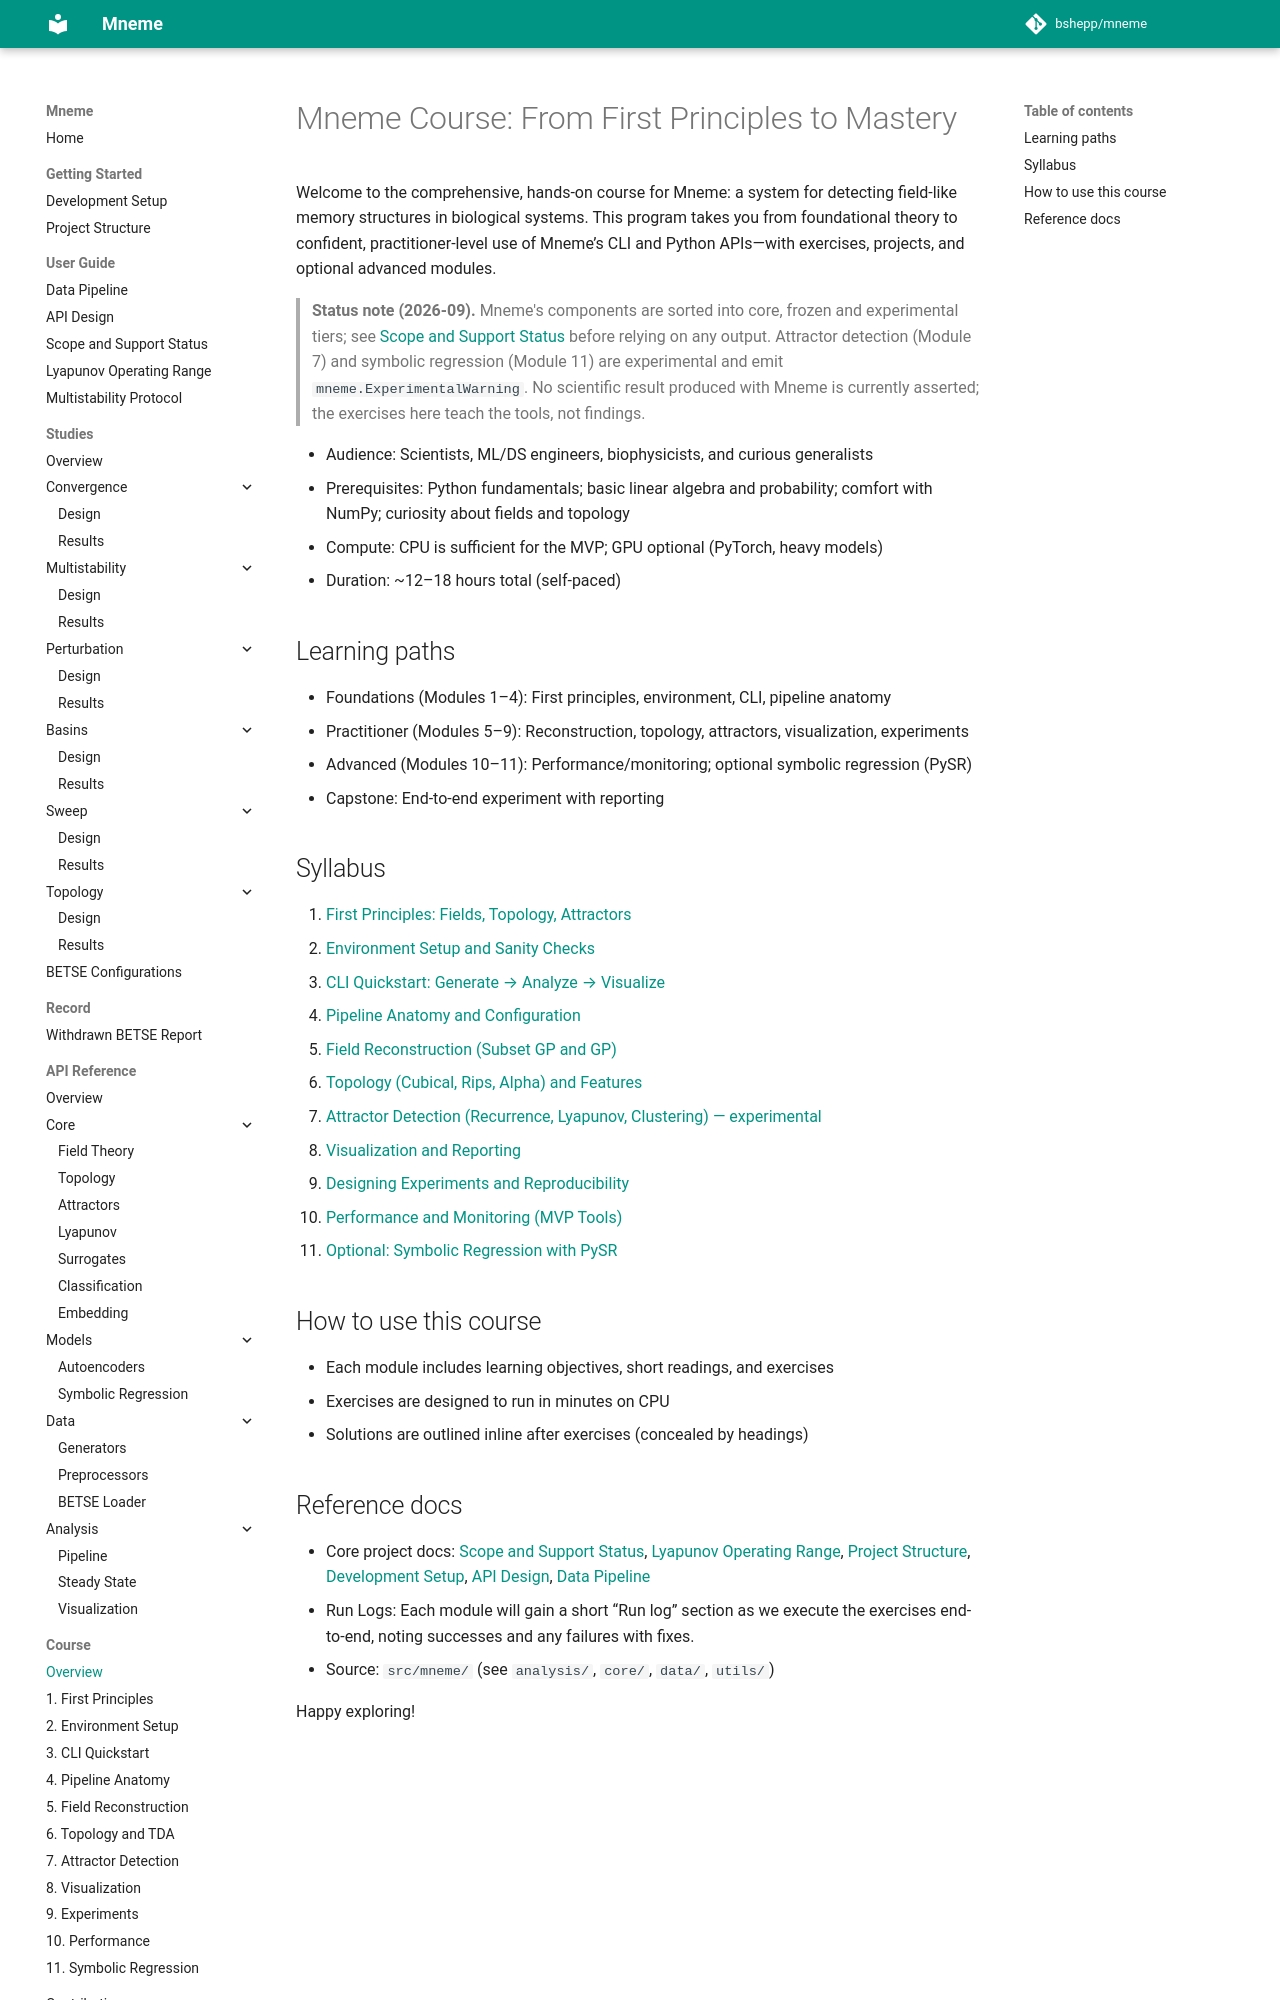

repository: bshepp/mneme · page: course/index.html · generator: mkdocs

# Mneme Course: From First Principles to Mastery

Welcome to the comprehensive, hands-on course for Mneme: a system for detecting field-like memory structures in biological systems. This program takes you from foundational theory to confident, practitioner-level use of Mneme’s CLI and Python APIs—with exercises, projects, and optional advanced modules.

> **Status note (2026-09).** Mneme's components are sorted into core, frozen and experimental tiers; see [Scope and Support Status](../SCOPE.md) before relying on any output. Attractor detection (Module 7) and symbolic regression (Module 11) are experimental and emit `mneme.ExperimentalWarning`. No scientific result produced with Mneme is currently asserted; the exercises here teach the tools, not findings.

- Audience: Scientists, ML/DS engineers, biophysicists, and curious generalists
- Prerequisites: Python fundamentals; basic linear algebra and probability; comfort with NumPy; curiosity about fields and topology
- Compute: CPU is sufficient for the MVP; GPU optional (PyTorch, heavy models)
- Duration: ~12–18 hours total (self-paced)

## Learning paths

- Foundations (Modules 1–4): First principles, environment, CLI, pipeline anatomy
- Practitioner (Modules 5–9): Reconstruction, topology, attractors, visualization, experiments
- Advanced (Modules 10–11): Performance/monitoring; optional symbolic regression (PySR)
- Capstone: End-to-end experiment with reporting

## Syllabus

1. [First Principles: Fields, Topology, Attractors](01_first_principles.md)
2. [Environment Setup and Sanity Checks](02_environment_setup.md)
3. [CLI Quickstart: Generate → Analyze → Visualize](03_cli_quickstart.md)
4. [Pipeline Anatomy and Configuration](04_pipeline_anatomy.md)
5. [Field Reconstruction (Subset GP and GP)](05_field_reconstruction.md)
6. [Topology (Cubical, Rips, Alpha) and Features](06_topology_tda.md)
7. [Attractor Detection (Recurrence, Lyapunov, Clustering) — experimental](07_attractor_detection.md)
8. [Visualization and Reporting](08_visualization_reporting.md)
9. [Designing Experiments and Reproducibility](09_experiments_reproducibility.md)
10. [Performance and Monitoring (MVP Tools)](10_performance_monitoring.md)
11. [Optional: Symbolic Regression with PySR](11_symbolic_regression.md)

## How to use this course

- Each module includes learning objectives, short readings, and exercises
- Exercises are designed to run in minutes on CPU
- Solutions are outlined inline after exercises (concealed by headings)
